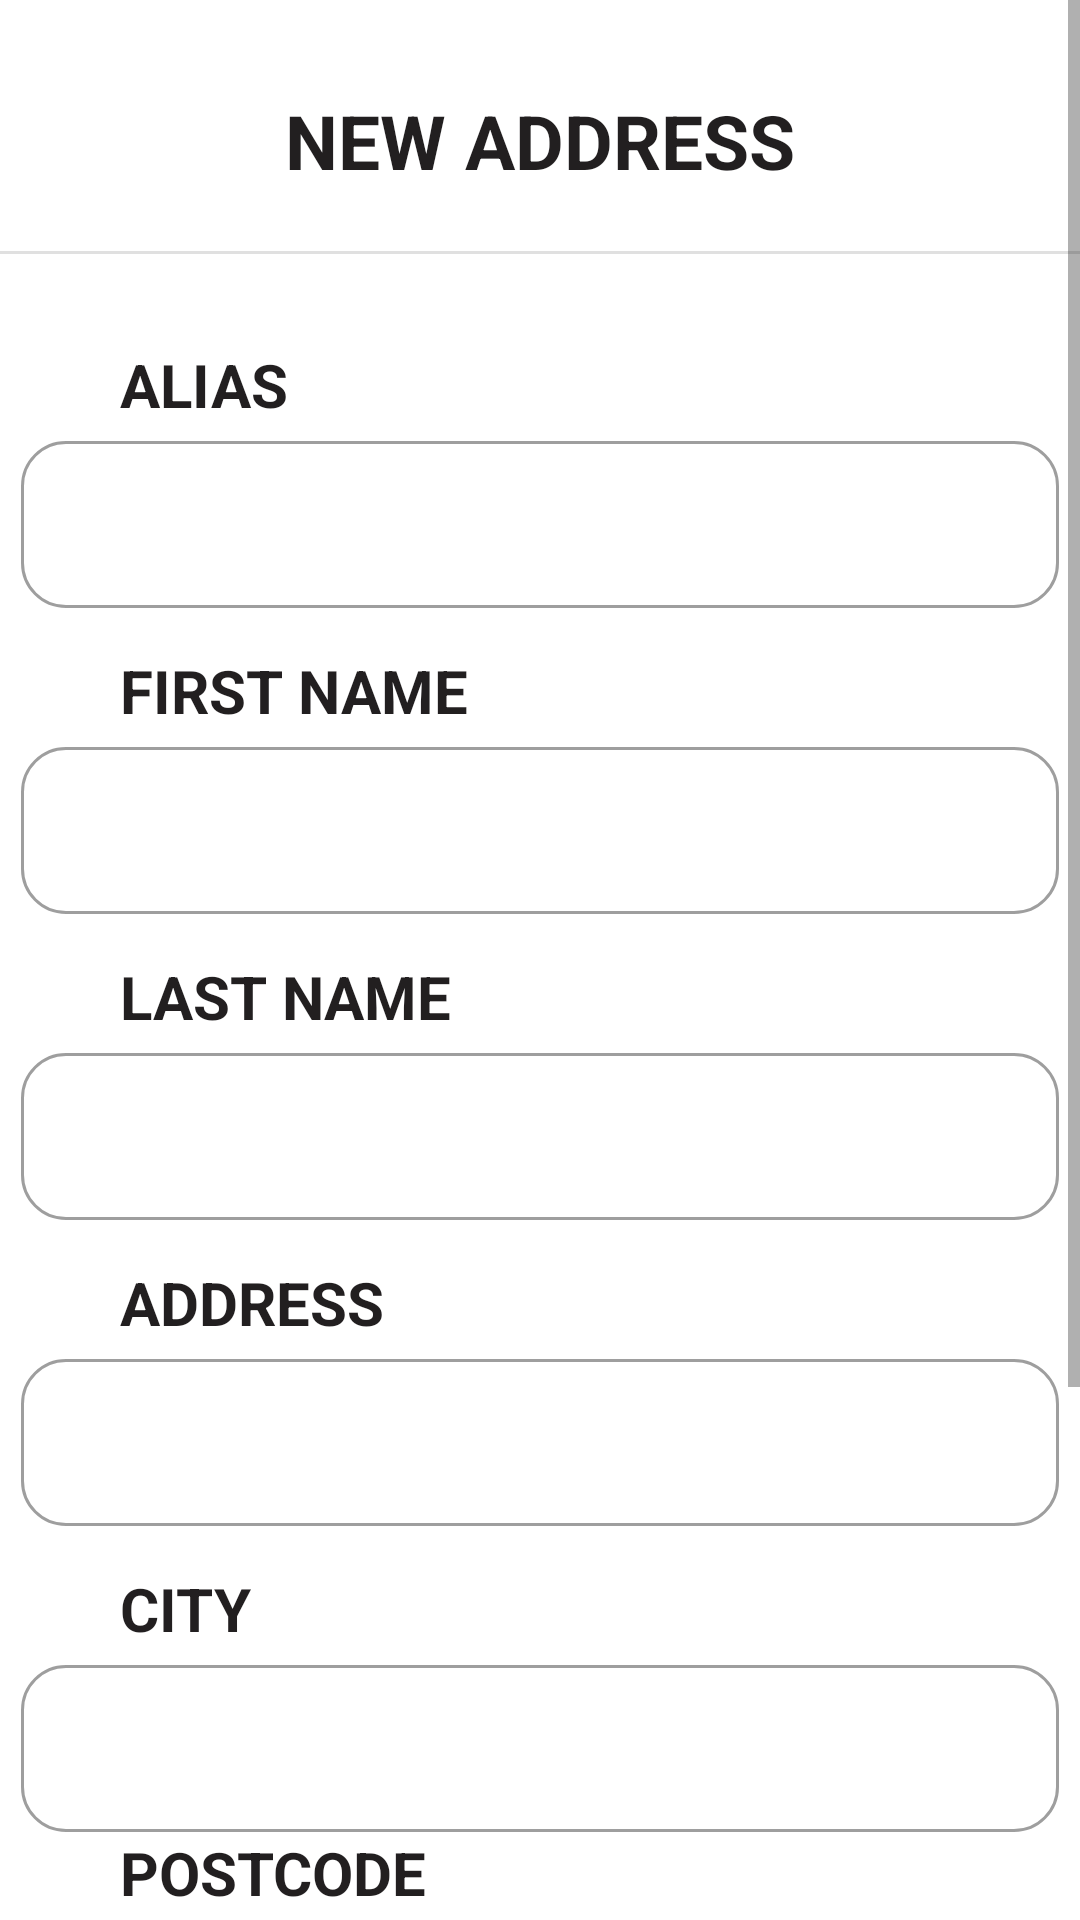

Layout XML and referenced resources for this Android screen:
<!-- AndroidManifest.xml: application theme Theme.TheLightProjekt -->
<!-- res/layout/fragment_new_address.xml -->
<?xml version="1.0" encoding="utf-8"?>
<ScrollView
    android:layout_width="match_parent"
    android:layout_height="match_parent"
    xmlns:android="http://schemas.android.com/apk/res/android"
    xmlns:app="http://schemas.android.com/apk/res-auto"
    xmlns:tools="http://schemas.android.com/tools">
    <LinearLayout
        android:id="@+id/container"
        android:layout_width="match_parent"
        android:layout_height="match_parent"
        android:orientation="vertical"
        tools:context=".view.NewAddressFragment">


        <TextView
            android:layout_width="wrap_content"
            android:layout_height="wrap_content"
            android:textSize="25dp"
            android:textFontWeight="700"
            android:layout_gravity="center"
            android:fontFamily="monospace"
            android:textColor="@color/beautyBlack"
            android:text="@string/text_new_address"
            android:layout_marginTop="30dp"
            android:layout_marginBottom="20dp"/>

        <com.google.android.material.divider.MaterialDivider
            android:layout_width="wrap_content"
            android:layout_height="wrap_content"
            android:layout_marginBottom="30dp"/>

        <TextView
            android:id="@+id/error_message_address"
            android:layout_width="wrap_content"
            android:layout_height="wrap_content"
            android:textSize="15dp"
            android:padding="10dp"
            android:textFontWeight="700"
            android:layout_gravity="center"
            android:fontFamily="monospace"
            android:textColor="@color/white"
            android:background="@color/red"
            android:layout_marginBottom="20dp"
            android:visibility="gone"/>

        <TextView
            android:layout_width="wrap_content"
            android:layout_height="wrap_content"
            android:fontFamily="monospace"
            android:text="@string/label_alias"
            android:textColor="@color/beautyBlack"
            android:textFontWeight="700"
            android:textSize="20dp"
            android:layout_marginLeft="40dp"/>

        <com.google.android.material.textfield.TextInputLayout
            android:layout_width="346dp"
            android:layout_height="wrap_content"
            android:layout_gravity="center"
            app:boxCornerRadiusTopEnd="15dp"
            app:boxCornerRadiusBottomEnd="15dp"
            app:boxCornerRadiusBottomStart="15dp"
            app:boxCornerRadiusTopStart="15dp"
            android:layout_marginBottom="14dp"
            app:endIconMode="clear_text"
            style="@style/Widget.MaterialComponents.TextInputLayout.OutlinedBox">


            <com.google.android.material.textfield.TextInputEditText
                android:id="@+id/alias_input_address"
                android:layout_width="match_parent"
                android:layout_height="wrap_content"/>
        </com.google.android.material.textfield.TextInputLayout>

        <TextView
            android:layout_width="wrap_content"
            android:layout_height="wrap_content"
            android:fontFamily="monospace"
            android:text="@string/label_firstname"
            android:textColor="@color/beautyBlack"
            android:textFontWeight="700"
            android:textSize="20dp"
            android:layout_marginLeft="40dp"/>

        <com.google.android.material.textfield.TextInputLayout
            android:layout_width="346dp"
            android:layout_height="wrap_content"
            android:layout_gravity="center"
            app:boxCornerRadiusTopEnd="15dp"
            app:boxCornerRadiusBottomEnd="15dp"
            app:boxCornerRadiusBottomStart="15dp"
            app:boxCornerRadiusTopStart="15dp"
            android:layout_marginBottom="14dp"
            app:endIconMode="clear_text"
            style="@style/Widget.MaterialComponents.TextInputLayout.OutlinedBox">


            <com.google.android.material.textfield.TextInputEditText
                android:id="@+id/firstname_input_address"
                android:layout_width="match_parent"
                android:layout_height="wrap_content"/>
        </com.google.android.material.textfield.TextInputLayout>

        <TextView
            android:layout_width="wrap_content"
            android:layout_height="wrap_content"
            android:fontFamily="monospace"
            android:text="@string/label_lastname"
            android:textColor="@color/beautyBlack"
            android:textFontWeight="700"
            android:textSize="20dp"
            android:layout_marginLeft="40dp"/>

        <com.google.android.material.textfield.TextInputLayout
            android:layout_width="346dp"
            android:layout_height="wrap_content"
            android:layout_gravity="center"
            app:boxCornerRadiusTopEnd="15dp"
            app:boxCornerRadiusBottomEnd="15dp"
            app:boxCornerRadiusBottomStart="15dp"
            app:boxCornerRadiusTopStart="15dp"
            android:layout_marginBottom="14dp"
            app:endIconMode="clear_text"
            style="@style/Widget.MaterialComponents.TextInputLayout.OutlinedBox">


            <com.google.android.material.textfield.TextInputEditText
                android:id="@+id/lastname_input_address"
                android:layout_width="match_parent"
                android:layout_height="wrap_content"/>
        </com.google.android.material.textfield.TextInputLayout>
        <TextView
            android:layout_width="wrap_content"
            android:layout_height="wrap_content"
            android:fontFamily="monospace"
            android:text="@string/label_address"
            android:textColor="@color/beautyBlack"
            android:textFontWeight="700"
            android:textSize="20dp"
            android:layout_marginLeft="40dp"/>

        <com.google.android.material.textfield.TextInputLayout
            android:layout_width="346dp"
            android:layout_height="wrap_content"
            android:layout_gravity="center"
            app:boxCornerRadiusTopEnd="15dp"
            app:boxCornerRadiusBottomEnd="15dp"
            app:boxCornerRadiusBottomStart="15dp"
            app:boxCornerRadiusTopStart="15dp"
            android:layout_marginBottom="14dp"
            app:endIconMode="clear_text"
            style="@style/Widget.MaterialComponents.TextInputLayout.OutlinedBox">


            <com.google.android.material.textfield.TextInputEditText
                android:id="@+id/address_input_address"
                android:layout_width="match_parent"
                android:layout_height="wrap_content"/>
        </com.google.android.material.textfield.TextInputLayout>

        <TextView
            android:layout_width="wrap_content"
            android:layout_height="wrap_content"
            android:textSize="20dp"
            android:textFontWeight="700"
            android:fontFamily="monospace"
            android:textColor="@color/beautyBlack"
            android:layout_marginLeft="40dp"
            android:text="@string/label_city"/>

        <com.google.android.material.textfield.TextInputLayout
            android:layout_width="346dp"
            android:layout_height="wrap_content"
            android:layout_gravity="center"
            app:boxCornerRadiusTopEnd="15dp"
            app:boxCornerRadiusBottomEnd="15dp"
            app:boxCornerRadiusBottomStart="15dp"
            app:boxCornerRadiusTopStart="15dp"
            style="@style/Widget.MaterialComponents.TextInputLayout.OutlinedBox">


            <com.google.android.material.textfield.TextInputEditText
                android:id="@+id/city_input_address"
                android:layout_width="match_parent"
                android:layout_height="wrap_content"/>
        </com.google.android.material.textfield.TextInputLayout>


        <TextView
            android:layout_width="wrap_content"
            android:layout_height="wrap_content"
            android:textSize="20dp"
            android:textFontWeight="700"
            android:fontFamily="monospace"
            android:textColor="@color/beautyBlack"
            android:layout_marginLeft="40dp"
            android:text="@string/label_postcode"/>

        <com.google.android.material.textfield.TextInputLayout
            android:layout_width="346dp"
            android:layout_height="wrap_content"
            android:layout_gravity="center"
            app:boxCornerRadiusTopEnd="15dp"
            app:boxCornerRadiusBottomEnd="15dp"
            app:boxCornerRadiusBottomStart="15dp"
            app:boxCornerRadiusTopStart="15dp"
            style="@style/Widget.MaterialComponents.TextInputLayout.OutlinedBox">


            <com.google.android.material.textfield.TextInputEditText
                android:id="@+id/postcode_input_address"
                android:layout_width="match_parent"
                android:layout_height="wrap_content"
                android:inputType="number"/>
        </com.google.android.material.textfield.TextInputLayout>

        <TextView
            android:layout_width="wrap_content"
            android:layout_height="wrap_content"
            android:textSize="20dp"
            android:textFontWeight="700"
            android:fontFamily="monospace"
            android:textColor="@color/beautyBlack"
            android:layout_marginLeft="40dp"
            android:text="@string/label_mobile"/>

        <com.google.android.material.textfield.TextInputLayout
            android:layout_width="346dp"
            android:layout_height="wrap_content"
            android:layout_gravity="center"
            app:boxCornerRadiusTopEnd="15dp"
            app:boxCornerRadiusBottomEnd="15dp"
            app:boxCornerRadiusBottomStart="15dp"
            app:boxCornerRadiusTopStart="15dp"
            style="@style/Widget.MaterialComponents.TextInputLayout.OutlinedBox">


            <com.google.android.material.textfield.TextInputEditText
                android:id="@+id/mobile_input_address"
                android:layout_width="match_parent"
                android:layout_height="wrap_content"
                android:inputType="phone"/>
        </com.google.android.material.textfield.TextInputLayout>



        <com.google.android.material.button.MaterialButton
            android:id="@+id/submit_add_address_button"
            android:layout_width ="346dp"
            android:layout_height="wrap_content"
            android:layout_gravity="center"
            android:layout_marginTop="40dp"
            app:cornerRadius="20dp"
            android:textFontWeight="700"
            android:textSize="20dp"
            android:paddingVertical="10dp"
            android:text="@string/text_add"
            />


    </LinearLayout>
</ScrollView>
<!-- resources referenced by this layout -->
<resources>
  <color name="beautyBlack">#221F20</color>
  <color name="red">#EA3223</color>
  <color name="white">#FFFFFFFF</color>
  <string name="label_address">ADDRESS</string>
  <string name="label_alias">ALIAS</string>
  <string name="label_city">CITY</string>
  <string name="label_firstname">FIRST NAME</string>
  <string name="label_lastname">LAST NAME</string>
  <string name="label_mobile">MOBILE PHONE</string>
  <string name="label_postcode">POSTCODE</string>
  <string name="text_add">ADD</string>
  <string name="text_new_address">NEW ADDRESS</string>
  <style name="Theme.TheLightProjekt" parent="Theme.MaterialComponents.DayNight.NoActionBar">
          
          <item name="colorPrimary">@color/black</item>
          <item name="colorPrimaryVariant">@color/black</item>
          <item name="colorOnPrimary">@color/white</item>
          
          <item name="colorSecondary">@color/white</item>
          <item name="colorSecondaryVariant">@color/white</item>
          <item name="colorOnSecondary">@color/white</item>
          
          <item name="android:statusBarColor">@color/black</item>
          <item name="fontFamily">@font/inter</item>
          
      </style>
  <color name="black">#FF000000</color>
</resources>
